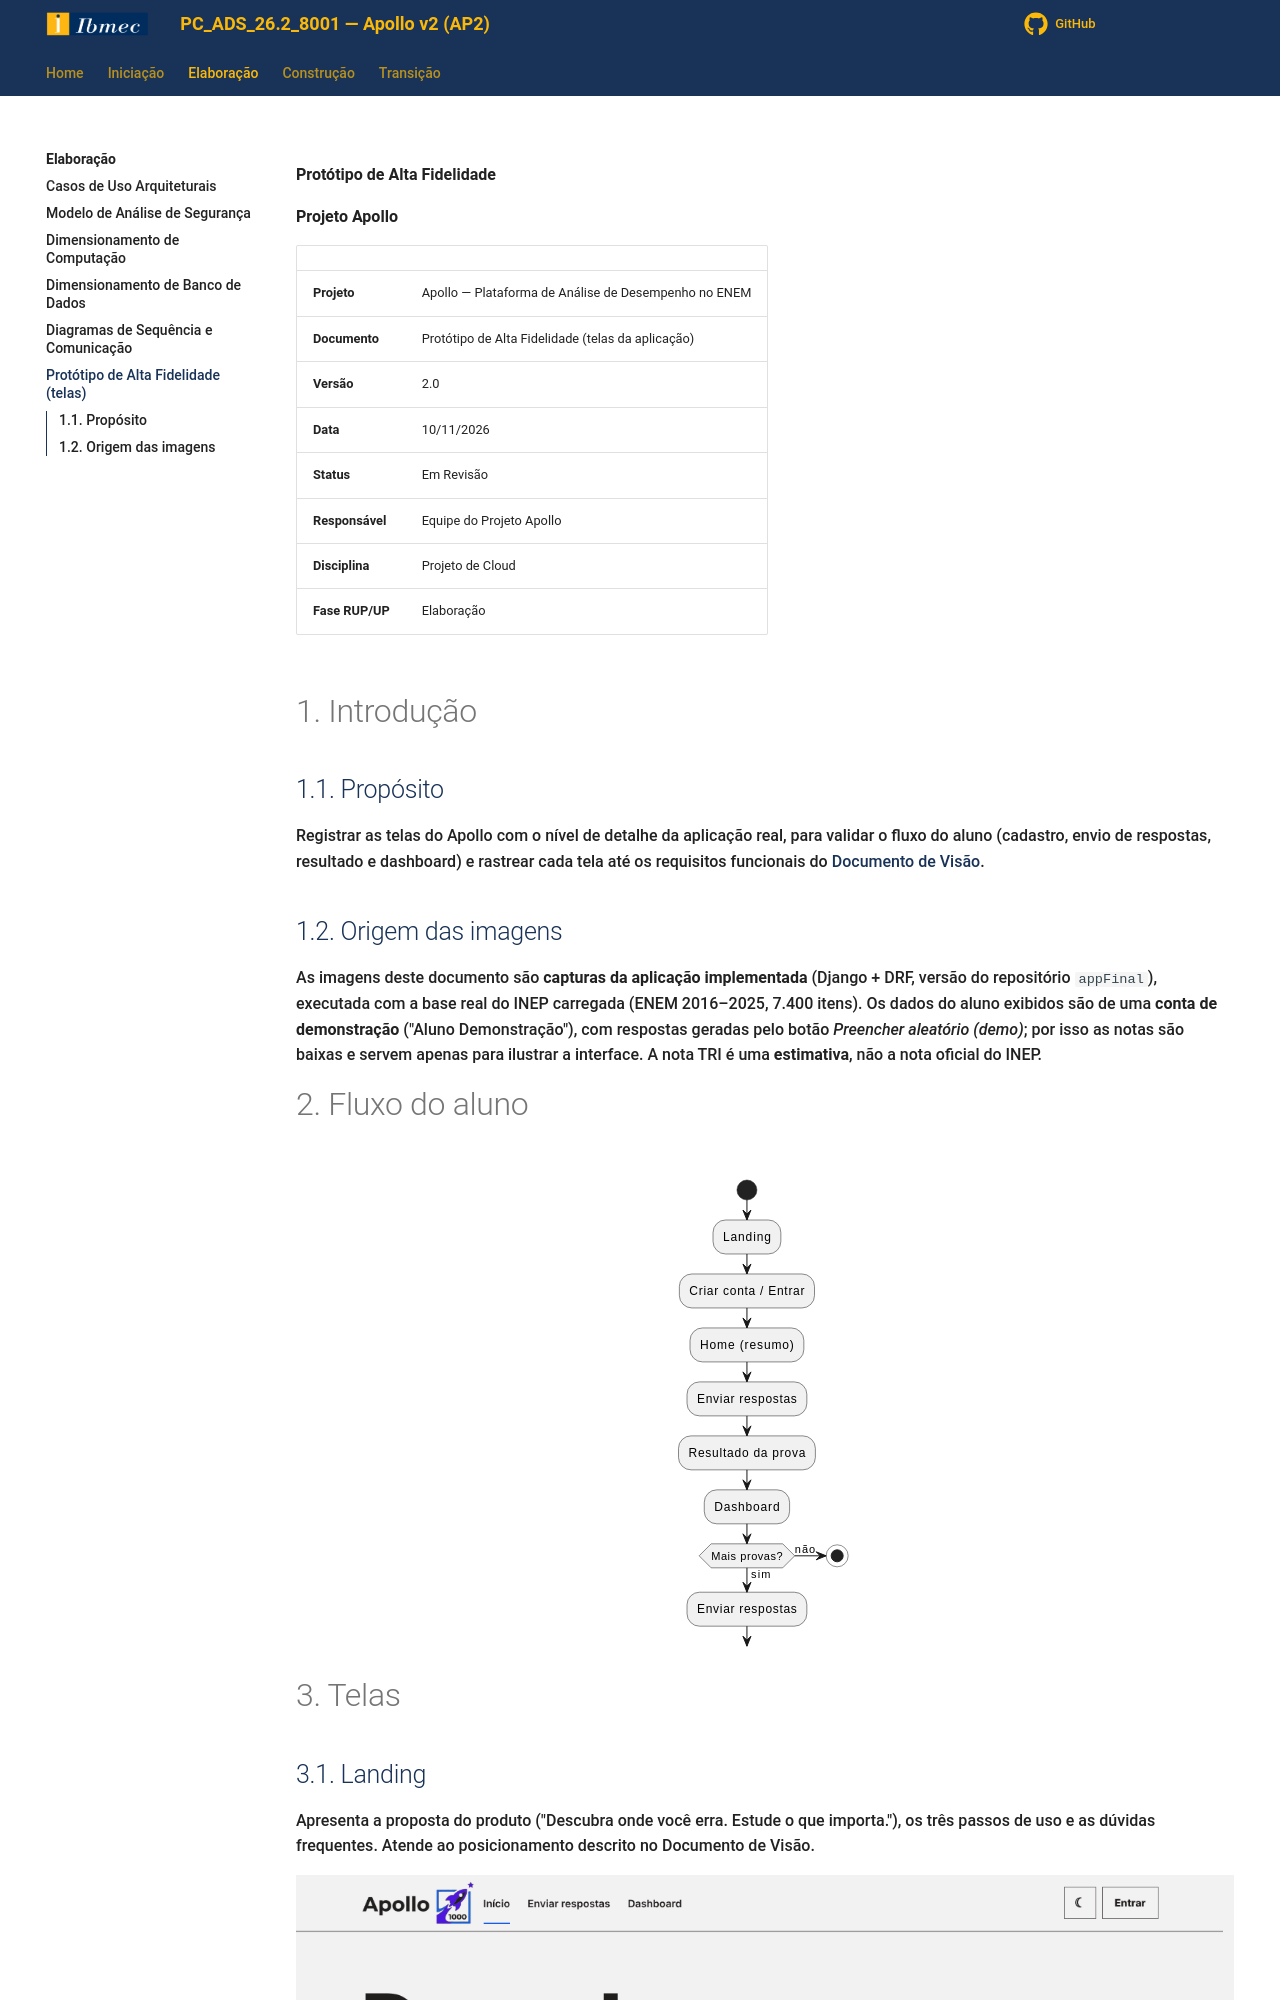

repository: Projetos-de-Extensao/PC_ADS_26.2_8001_III · page: Elaboracao/prototipo_alta_fidelidade/index.html · generator: mkdocs

**Protótipo de Alta Fidelidade**

**Projeto Apollo**

|  |  |
| --- | --- |
| **Projeto** | Apollo — Plataforma de Análise de Desempenho no ENEM |
| **Documento** | Protótipo de Alta Fidelidade (telas da aplicação) |
| **Versão** | 2.0 |
| **Data** | 10/11/2026 |
| **Status** | Em Revisão |
| **Responsável** | Equipe do Projeto Apollo |
| **Disciplina** | Projeto de Cloud |
| **Fase RUP/UP** | Elaboração |

# 1. Introdução

## 1.1. Propósito

Registrar as telas do Apollo com o nível de detalhe da aplicação real, para validar o fluxo do aluno (cadastro, envio de respostas, resultado e dashboard) e rastrear cada tela até os requisitos funcionais do [Documento de Visão](../Iniciacao/dv.md).
